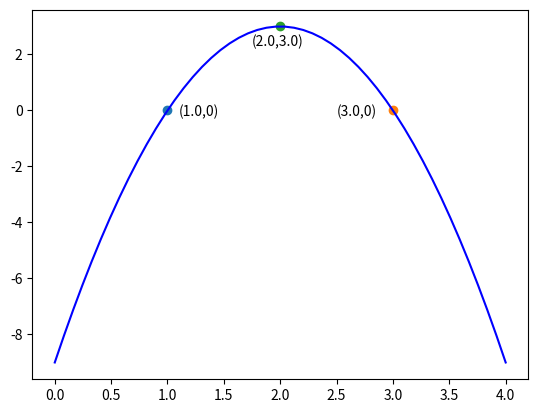

The matplotlib source for this figure:
# ch7_7.py
import matplotlib.pyplot as plt
from scipy.optimize import minimize_scalar
import numpy as np

def fmax(x):
    ''' 計算最大值 '''
    return (-(-3*x**2 + 12*x - 9))

def f(x):
    ''' 求解方程式 '''
    return (-3*x**2 + 12*x - 9)

a = -3
b = 12
c = -9
r1 = (-b + (b**2-4*a*c)**0.5)/(2*a)         # r1
r1_y = f(r1)                                # f(r1)
plt.text(r1+0.1, r1_y+-0.2, '('+str(round(r1,2))+','+str(0)+')')         
plt.plot(r1, r1_y, '-o')                    # 標記
print('root1 = ', r1)                       # print(r1)
r2 = (-b - (b**2-4*a*c)**0.5)/(2*a)         # r2
r2_y = f(r2)                                # f(r2)
plt.text(r2-0.5, r2_y-0.2, '('+str(round(r2,2))+','+str(0)+')') 
plt.plot(r2, r2_y, '-o')                    # 標記
print('root2 = ', r2)                       # print(r2)

# 計算最大值
r = minimize_scalar(fmax)
print("當x是 %4.2f 時, 有函數最大值 %4.2f" % (r.x, f(r.x)))
plt.text(r.x-0.25, f(r.x)-0.7, '('+str(round(r.x,2))+','+str(round(f(r.x),2))+')') 
plt.plot(r.x, f(r.x), '-o')                 # 標記

# 繪製此函數圖形
x = np.linspace(0, 4, 50)
y = -3*x**2 + 12*x - 9
plt.plot(x, y, color='b')
plt.show()












